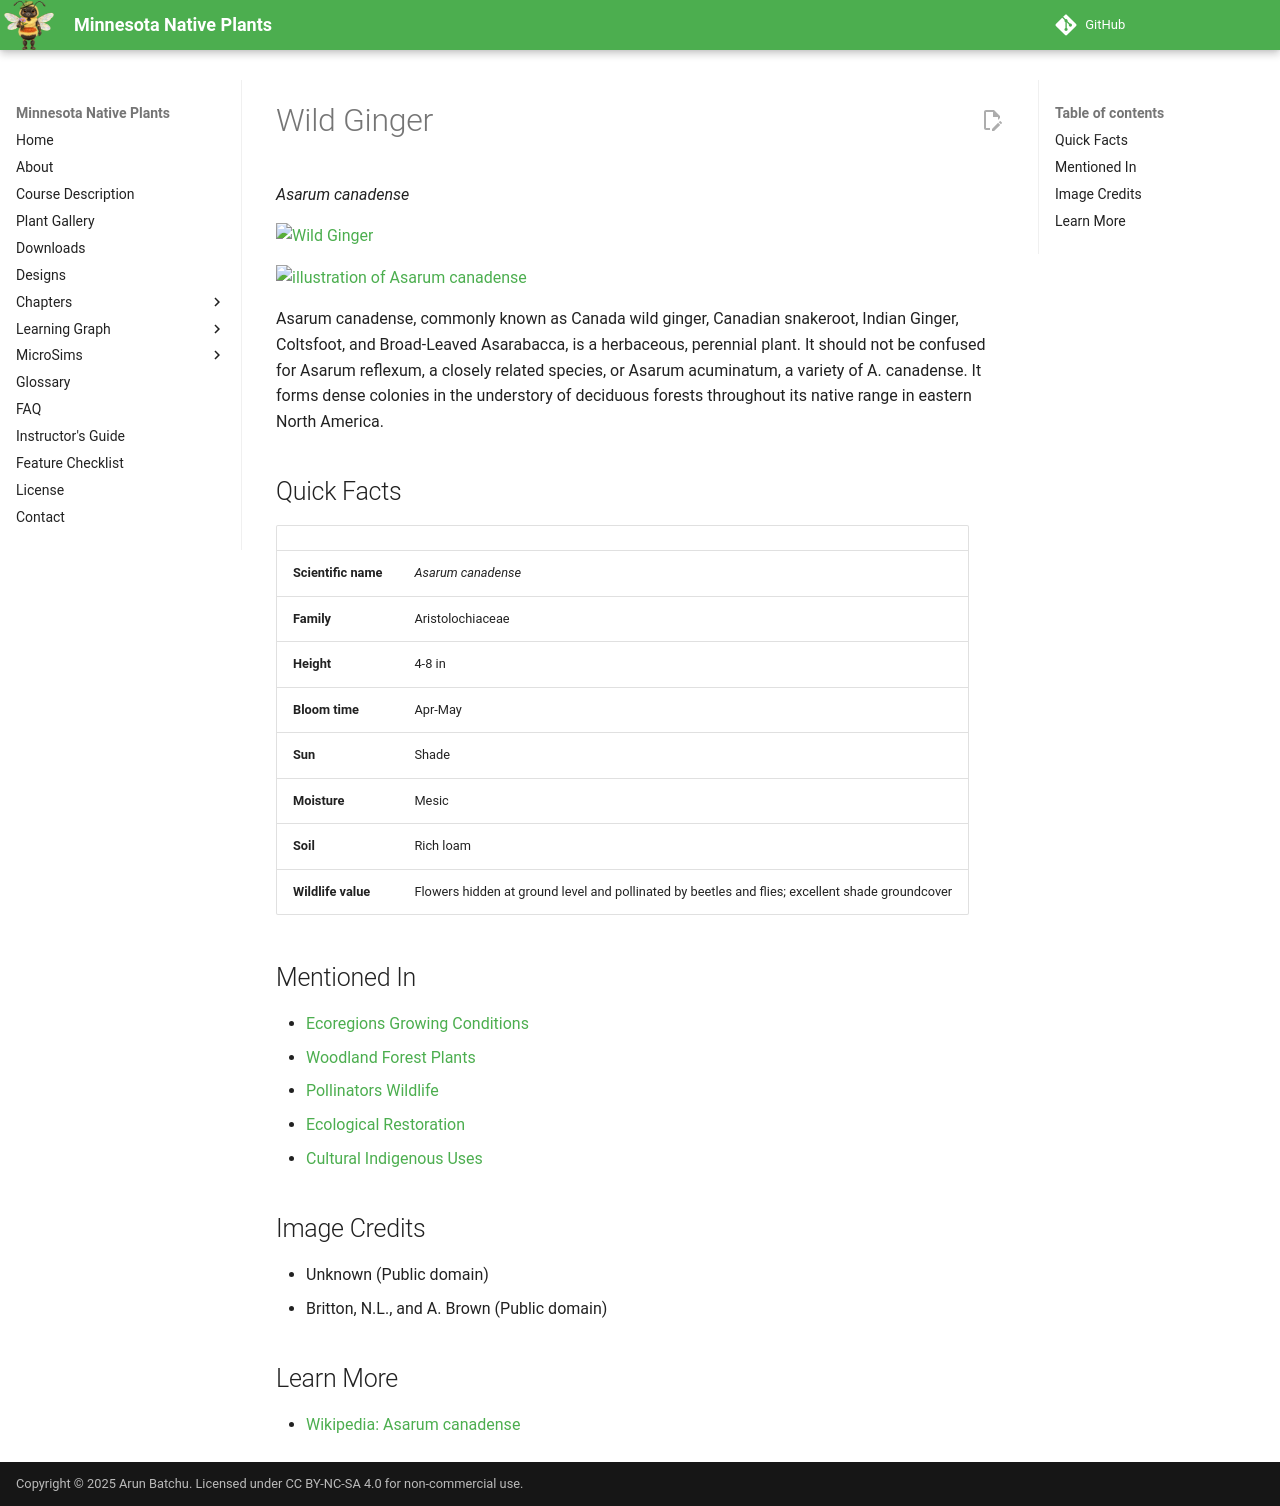

repository: arunbatchu/minnesota-native-plants · page: plants/wild-ginger/index.html · generator: mkdocs

# Wild Ginger

*Asarum canadense*



![Wild Ginger](img/wild-ginger-1.jpg)

![illustration of Asarum canadense](img/wild-ginger-2.jpg)

Asarum canadense, commonly known as Canada wild ginger, Canadian snakeroot, Indian Ginger, Coltsfoot, and Broad-Leaved Asarabacca, is a herbaceous, perennial plant. It should not be confused for Asarum reflexum, a closely related species, or Asarum acuminatum, a variety of A. canadense.
It forms dense colonies in the understory of deciduous forests throughout its native range in eastern North America.

## Quick Facts

| | |
|---|---|
| **Scientific name** | *Asarum canadense* |
| **Family** | Aristolochiaceae |
| **Height** | 4-8 in |
| **Bloom time** | Apr-May |
| **Sun** | Shade |
| **Moisture** | Mesic |
| **Soil** | Rich loam |
| **Wildlife value** | Flowers hidden at ground level and pollinated by beetles and flies; excellent shade groundcover |

## Mentioned In

- [Ecoregions Growing Conditions](../chapters/02-ecoregions-growing-conditions/index.md)
- [Woodland Forest Plants](../chapters/04-woodland-forest-plants/index.md)
- [Pollinators Wildlife](../chapters/06-pollinators-wildlife/index.md)
- [Ecological Restoration](../chapters/12-ecological-restoration/index.md)
- [Cultural Indigenous Uses](../chapters/13-cultural-indigenous-uses/index.md)

## Image Credits

- Unknown (Public domain)
- Britton, N.L., and A. Brown (Public domain)

## Learn More

- [Wikipedia: Asarum canadense](https://en.wikipedia.org/wiki/Asarum_canadense)
